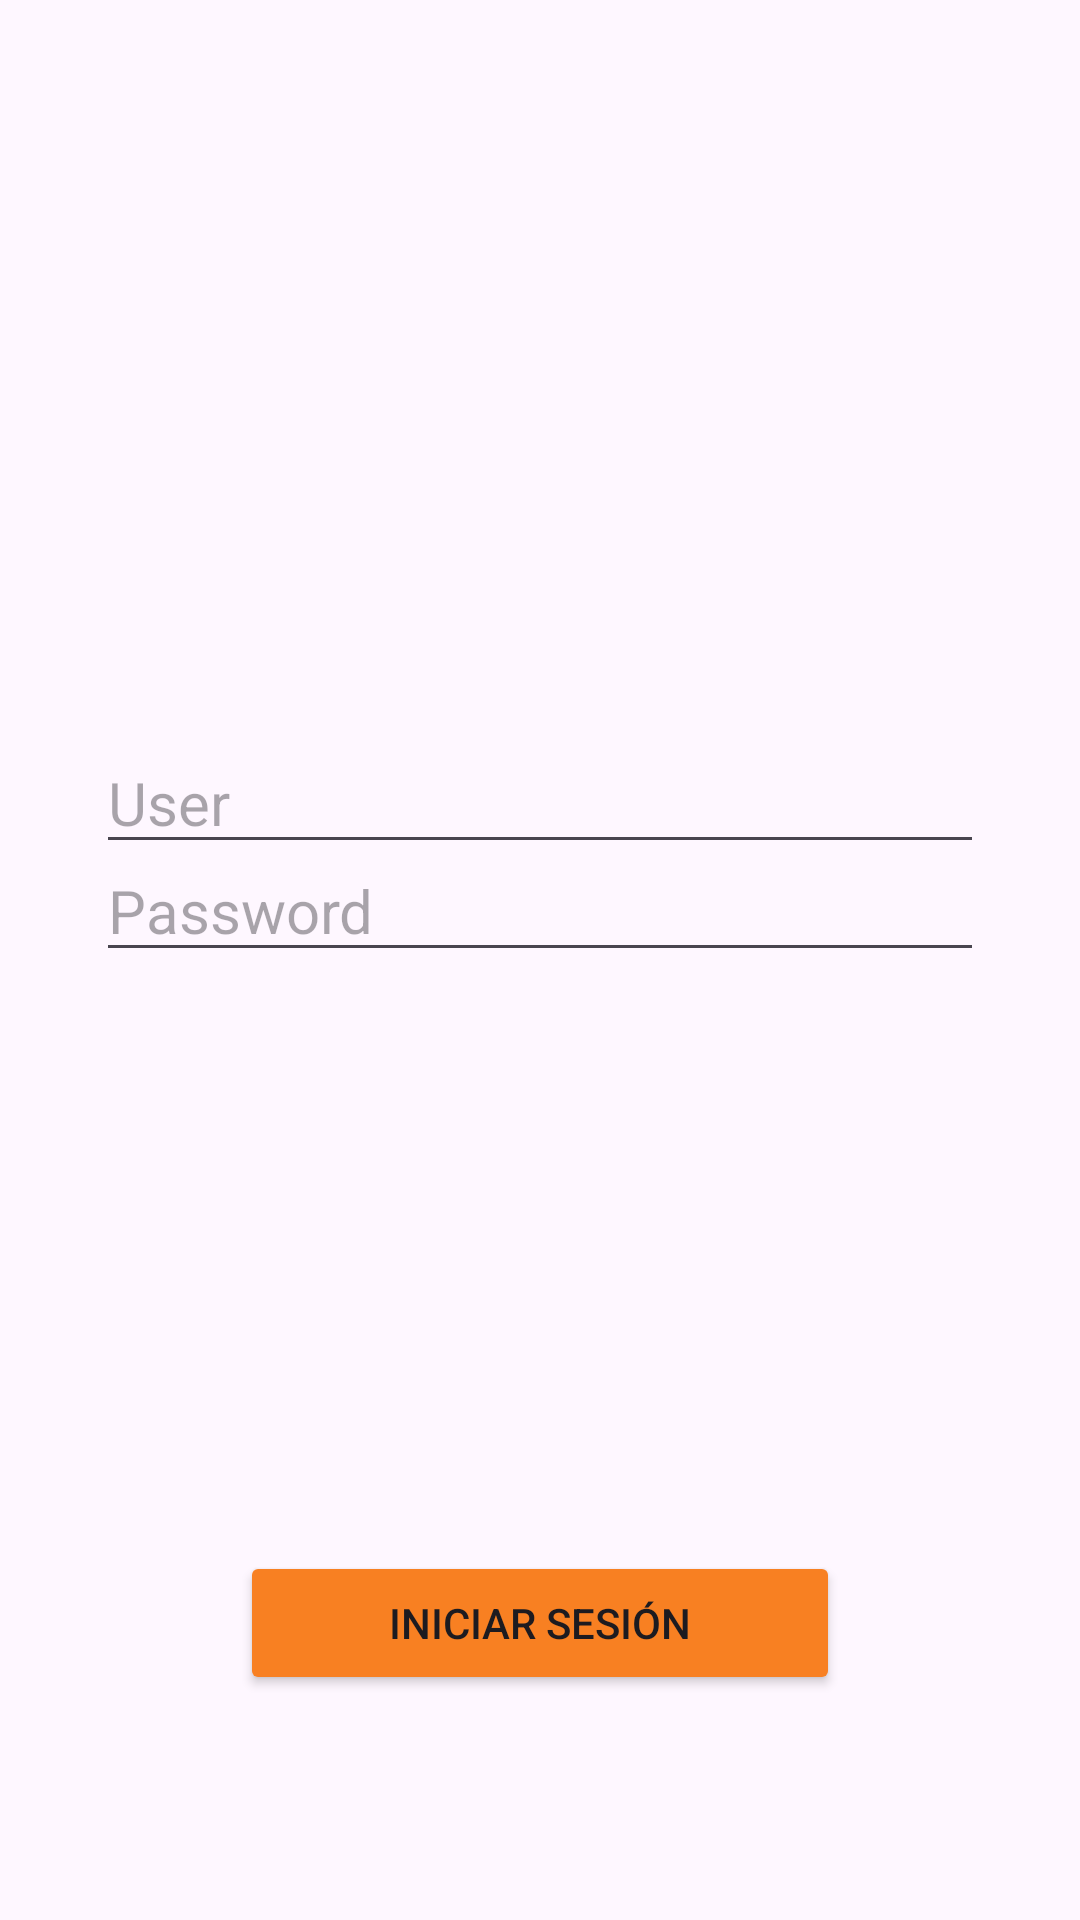

Layout XML and referenced resources for this Android screen:
<!-- AndroidManifest.xml: application theme Theme.ESportsTracker -->
<!-- res/layout/activity_login_admin.xml -->
<?xml version="1.0" encoding="utf-8"?>
<androidx.constraintlayout.widget.ConstraintLayout xmlns:android="http://schemas.android.com/apk/res/android"
    xmlns:app="http://schemas.android.com/apk/res-auto"
    xmlns:tools="http://schemas.android.com/tools"
    android:layout_width="match_parent"
    android:layout_height="match_parent"
    tools:context=".LoginAdmin">

    <EditText
        android:id="@+id/AdminUser"
        android:layout_width="match_parent"
        android:layout_height="wrap_content"
        android:layout_marginStart="32dp"
        android:layout_marginTop="244dp"
        android:layout_marginEnd="32dp"
        android:ems="10"
        android:hint="User"
        android:inputType="text"
        android:textSize="20dp"
        app:layout_constraintEnd_toEndOf="parent"
        app:layout_constraintHorizontal_bias="0.0"
        app:layout_constraintStart_toStartOf="parent"
        app:layout_constraintTop_toTopOf="parent" />

    <EditText
        android:id="@+id/AdminPass"
        android:layout_width="match_parent"
        android:layout_height="wrap_content"
        android:layout_marginStart="32dp"
        android:layout_marginEnd="32dp"
        android:layout_marginBottom="316dp"
        android:ems="10"
        android:hint="Password"
        android:inputType="textPassword"
        android:textSize="20dp"
        app:layout_constraintBottom_toBottomOf="parent"
        app:layout_constraintEnd_toEndOf="parent"
        app:layout_constraintHorizontal_bias="0.0"
        app:layout_constraintStart_toStartOf="parent" />

    <Button
        android:id="@+id/AdminLogin"
        android:layout_width="200dp"
        android:layout_height="wrap_content"
        android:layout_marginBottom="75dp"
        android:backgroundTint="#F88022"
        android:text="Iniciar Sesión"
        app:layout_constraintBottom_toBottomOf="parent"
        app:layout_constraintEnd_toEndOf="parent"
        app:layout_constraintStart_toStartOf="parent" />

</androidx.constraintlayout.widget.ConstraintLayout>
<!-- resources referenced by this layout -->
<resources>
  <style name="Theme.ESportsTracker" parent="Base.Theme.ESportsTracker" />
  <style name="Base.Theme.ESportsTracker" parent="Theme.Material3.DayNight.NoActionBar">
          
          
      </style>
</resources>
